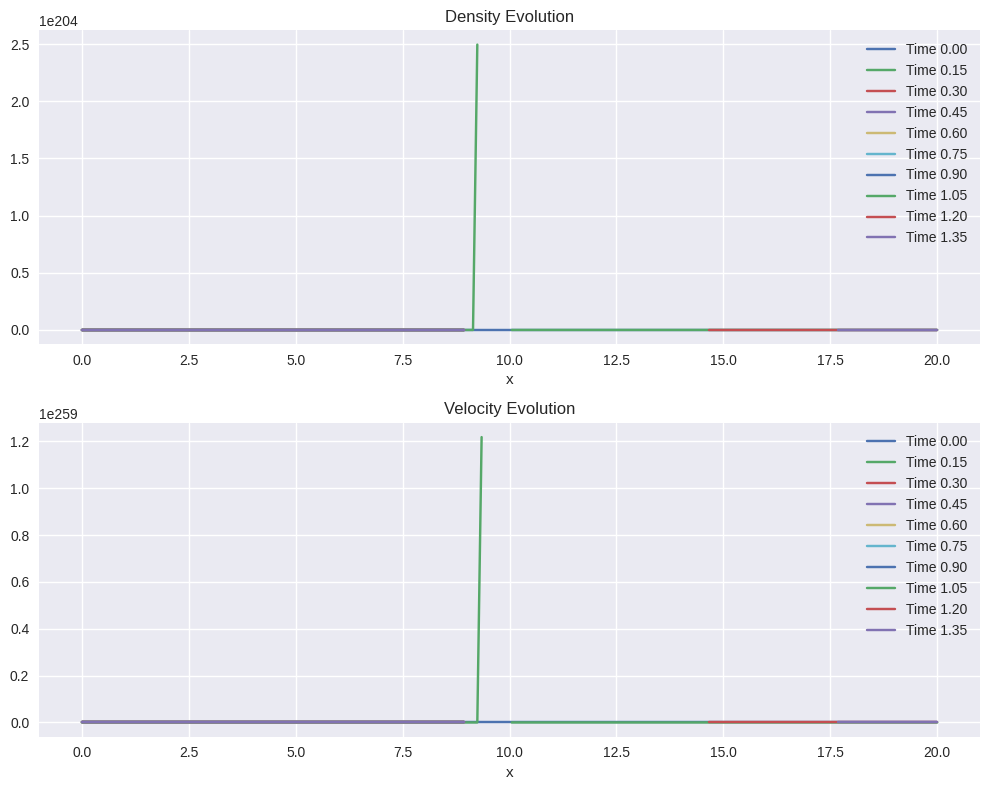

Python code for this plot:
import numpy as np
import matplotlib.pyplot as plt
from matplotlib import style

style.use('seaborn-v0_8')

# Parameters
nx = 200
nt = 300
dx = 0.1
dt = 0.005
gamma = 2.0  # Pressure law exponent

# Initial conditions
x = np.linspace(0, nx*dx, nx)
n = np.ones(nx)
v = np.zeros(nx)
n[nx//2-10:nx//2+10] = 2.0  # Initial density bump

# Pressure function
P = lambda n: np.clip(n, 1e-6, None)**gamma

# Arrays to store results
n_history = []
v_history = []

# Time evolution
for t in range(nt):
    # Compute pressure
    p = P(n)

    # Compute fluxes
    flux_n = n * v
    flux_p = p

    # Update velocity using momentum equation (Euler method)
    dp = np.diff(flux_p)
    n_avg = 0.5 * (n[1:] + n[:-1])
    dv = -dt/dx * dp / np.clip(n_avg, 1e-6, None)
    v[1:-1] += dv[:-1]

    # Update density using continuity equation
    dflux_n = np.diff(flux_n)
    dn = -dt/dx * dflux_n
    n[1:-1] += dn[:-1]

    # Store snapshots
    if t % 30 == 0:
        n_history.append(n.copy())
        v_history.append(v.copy())

# Plot results
fig, axs = plt.subplots(2, 1, figsize=(10, 8))
for i in range(len(n_history)):
    axs[0].plot(x, n_history[i], label=f'Time {i*30*dt:.2f}')
    axs[1].plot(x, v_history[i], label=f'Time {i*30*dt:.2f}')

axs[0].set_title('Density Evolution')
axs[1].set_title('Velocity Evolution')
for ax in axs:
    ax.set_xlabel('x')
    ax.legend()
    ax.grid(True)

plt.tight_layout()
plt.savefig('./fluid_dynamics.png')
print("Saved fluid dynamics plot as fluid_dynamics.png")

